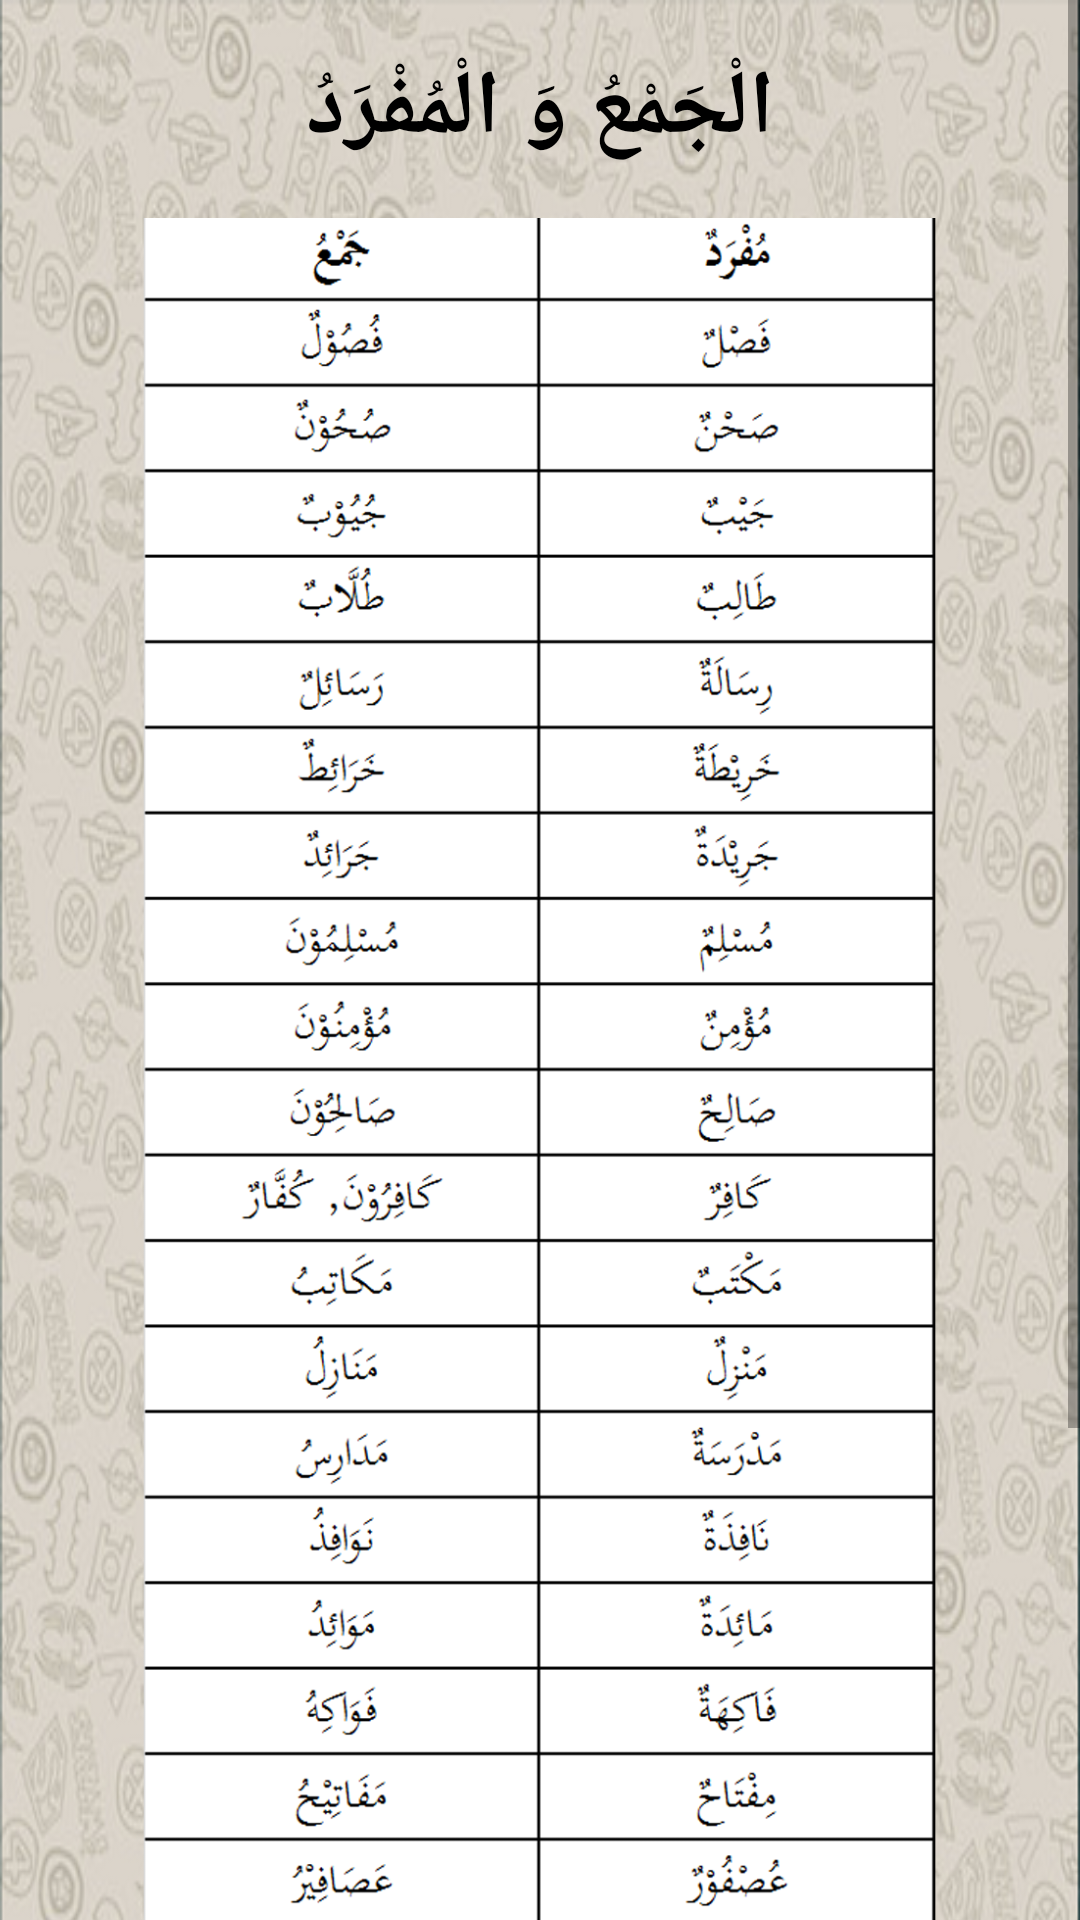

The Android layout XML behind this screen, and the referenced resources:
<!-- AndroidManifest.xml: application theme AppTheme -->
<!-- res/layout/keterangan102.xml -->
<?xml version="1.0" encoding="utf-8"?>
<ScrollView xmlns:android="http://schemas.android.com/apk/res/android"
    xmlns:tools="http://schemas.android.com/tools"
    android:layout_width="match_parent"
    android:layout_height="wrap_content"
    tools:context="com.unida.zheezhee.tamrinlughohgontory.Keterangan102">

    <TableLayout
        android:id="@+id/tableLayout1"
        android:layout_width="match_parent"
        android:layout_height="wrap_content"
        android:background="@drawable/background2"
        android:shrinkColumns="*"
        android:stretchColumns="*">

        <TableRow
            android:id="@+id/tableRow1"
            android:layout_width="match_parent"
            android:layout_height="wrap_content"
            android:gravity="center_horizontal">

            <TextView
                android:id="@+id/textView"
                android:layout_width="match_parent"
                android:layout_height="wrap_content"
                android:layout_marginLeft="16dp"
                android:layout_marginTop="16dp"
                android:layout_marginRight="16dp"
                android:gravity="center"
                android:text="الْجَمْعُ وَ الْمُفْرَدُ"
                android:textColor="#000"
                android:textSize="30dp"
                android:textStyle="bold" />
        </TableRow>


        <ImageView
            android:id="@+id/image_view"
            android:layout_width="430dp"
            android:layout_height="710dp"
            android:layout_below="@id/textView"
            android:layout_marginTop="16dp"
            android:src="@drawable/jamakmufrod" />

        <TableRow
            android:id="@+id/tableRow4"
            android:layout_width="match_parent"
            android:layout_height="wrap_content"
            android:gravity="center_horizontal">

            <Button
                android:id="@+id/button1menuawal"
                android:layout_width="fill_parent"
                android:layout_height="wrap_content"
                android:layout_marginLeft="16dp"
                android:layout_marginTop="30dp"
                android:layout_marginRight="16dp"
                android:text="KOSAKATA" />
        </TableRow>
    </TableLayout>
</ScrollView>
<!-- resources referenced by this layout -->
<resources>
  <!-- drawable background2: png bitmap (drawable, 506458 bytes) -->
  <!-- drawable jamakmufrod: png bitmap (drawable-hdpi, 271809 bytes) -->
</resources>
